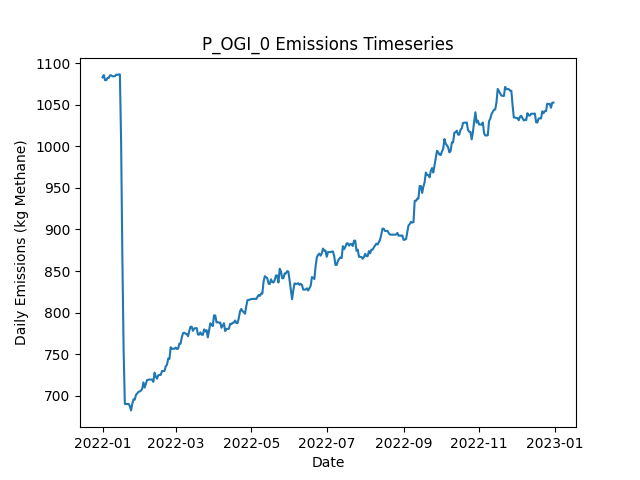

Values plotted in this chart, from the file beside it:
Date, Daily Emissions (Kg Methane), Daily Mitigable Emissions (Kg Methane), Daily Non-Mitigable Emissions (Kg Methan…, Daily Cost ($), Active Leaks, New Leaks, Leaks Repaired, Leaks Naturally Repaired, Leaks Tagged, Daily Repair Cost ($), Daily Natural Repair Cost ($), OGI_mdl_high Deployment Cost ($), OGI_mdl_high Sites flagged for Follow-Up, OGI_mdl_high Leaks tagged for repair, OGI_mdl_high Sites Visited, OGI_mdl_high Travel Time (Minutes), OGI_mdl_high Survey Time (Minutes)
2022-01-01, 1083, 766.4, 316.4, 2876, 373, 375, 0, 1, 14, 0.00000, 200, 2876, , 14, 3, 180, 300
2022-01-02, 1086, 769.1, 316.4, 2876, 374, 2, 0, 1, 28, 0.00000, 200, 2876, , 28, 3, 180, 360
2022-01-03, 1079, 761.1, 318.4, 2876, 372, 1, 0, 3, 27, 0.00000, 600, 2876, , 27, 3, 180, 300
2022-01-04, 1079, 761.1, 318.4, 2876, 372, 0, 0, 0, 15, 0.00000, 0.00000, 2876, , 15, 3, 180, 360
2022-01-05, 1082, 763.7, 318.4, 0.00000, 373, 1, 0, 0, 0, 0.00000, 0.00000, 0.00000, , 0, 0, 0, 0
2022-01-06, 1082, 763.7, 318.4, 0.00000, 373, 0, 0, 0, 0, 0.00000, 0.00000, 0.00000, , 0, 0, 0, 0
2022-01-07, 1085, 766.9, 318.4, 0.00000, 375, 2, 0, 0, 0, 0.00000, 0.00000, 0.00000, , 0, 0, 0, 0
2022-01-08, 1085, 766.9, 318.4, 0.00000, 375, 1, 0, 1, 0, 0.00000, 200, 0.00000, , 0, 0, 0, 0
2022-01-09, 1084, 765.8, 318.4, 0.00000, 376, 2, 0, 1, 0, 0.00000, 200, 0.00000, , 0, 0, 0, 0
2022-01-10, 1084, 765.8, 318.4, 0.00000, 376, 0, 0, 0, 0, 0.00000, 0.00000, 0.00000, , 0, 0, 0, 0
2022-01-11, 1084, 765.8, 318.4, 0.00000, 376, 0, 0, 0, 0, 0.00000, 0.00000, 0.00000, , 0, 0, 0, 0
2022-01-12, 1086, 767.5, 318.6, 0.00000, 377, 2, 0, 1, 0, 0.00000, 200, 0.00000, , 0, 0, 0, 0
2022-01-13, 1086, 767.1, 318.6, 0.00000, 376, 0, 0, 1, 0, 0.00000, 200, 0.00000, , 0, 0, 0, 0
2022-01-14, 1086, 767.8, 318.6, 0.00000, 378, 2, 0, 0, 0, 0.00000, 0.00000, 0.00000, , 0, 0, 0, 0
2022-01-15, 1086, 767.8, 318.6, 0.00000, 378, 0, 0, 0, 0, 0.00000, 0.00000, 0.00000, , 0, 0, 0, 0
2022-01-16, 1004, 685.3, 318.6, 3200, 361, 0, 16, 1, 0, 3200, 200, 0.00000, , 0, 0, 0, 0
2022-01-17, 866.3, 547.7, 318.6, 4200, 339, 0, 21, 1, 0, 4200, 200, 0.00000, , 0, 0, 0, 0
2022-01-18, 755.4, 436.8, 318.6, 3600, 320, 0, 18, 1, 0, 3600, 200, 0.00000, , 0, 0, 0, 0
2022-01-19, 690.4, 371.8, 318.6, 2600, 307, 0, 13, 0, 0, 2600, 0.00000, 0.00000, , 0, 0, 0, 0
2022-01-20, 690.2, 371.6, 318.6, 0.00000, 306, 1, 0, 2, 0, 0.00000, 400, 0.00000, , 0, 0, 0, 0
2022-01-21, 690.2, 371.6, 318.6, 0.00000, 306, 1, 0, 1, 0, 0.00000, 200, 0.00000, , 0, 0, 0, 0
2022-01-22, 690.4, 371.8, 318.6, 0.00000, 306, 1, 0, 1, 0, 0.00000, 200, 0.00000, , 0, 0, 0, 0
2022-01-23, 687.7, 369.1, 318.6, 0.00000, 305, 0, 0, 1, 0, 0.00000, 200, 0.00000, , 0, 0, 0, 0
2022-01-24, 682.6, 370.9, 311.6, 0.00000, 305, 2, 0, 1, 0, 0.00000, 200, 0.00000, , 0, 0, 0, 0
2022-01-25, 690.4, 379.2, 311.2, 0.00000, 305, 1, 0, 0, 0, 0.00000, 0.00000, 0.00000, , 0, 0, 0, 0
2022-01-26, 696, 384.8, 311.2, 0.00000, 305, 1, 0, 1, 0, 0.00000, 200, 0.00000, , 0, 0, 0, 0
2022-01-27, 695.5, 384.8, 310.7, 0.00000, 304, 1, 0, 1, 0, 0.00000, 200, 0.00000, , 0, 0, 0, 0
2022-01-28, 701.3, 390.6, 310.7, 0.00000, 304, 1, 0, 1, 0, 0.00000, 200, 0.00000, , 0, 0, 0, 0
2022-01-29, 702.9, 392.2, 310.7, 0.00000, 305, 2, 0, 1, 0, 0.00000, 200, 0.00000, , 0, 0, 0, 0
2022-01-30, 704.9, 392.2, 312.7, 0.00000, 306, 1, 0, 0, 0, 0.00000, 0.00000, 0.00000, , 0, 0, 0, 0
2022-01-31, 705.3, 392.6, 312.7, 0.00000, 307, 2, 0, 0, 0, 0.00000, 0.00000, 0.00000, , 0, 0, 0, 0
2022-02-01, 706.4, 393.7, 312.7, 0.00000, 307, 1, 0, 1, 0, 0.00000, 200, 0.00000, , 0, 0, 0, 0
2022-02-02, 708.4, 393.7, 314.7, 0.00000, 308, 1, 0, 0, 0, 0.00000, 0.00000, 0.00000, , 0, 0, 0, 0
2022-02-03, 716.2, 401.5, 314.7, 0.00000, 308, 1, 0, 1, 0, 0.00000, 200, 0.00000, , 0, 0, 0, 0
2022-02-04, 710, 397.3, 312.7, 0.00000, 305, 0, 0, 2, 0, 0.00000, 400, 0.00000, , 0, 0, 0, 0
2022-02-05, 714.7, 399.8, 314.9, 0.00000, 307, 3, 0, 1, 0, 0.00000, 200, 0.00000, , 0, 0, 0, 0
2022-02-06, 719.1, 404.2, 314.9, 0.00000, 308, 1, 0, 0, 0, 0.00000, 0.00000, 0.00000, , 0, 0, 0, 0
2022-02-07, 719.4, 404.2, 315.1, 0.00000, 308, 1, 0, 0, 0, 0.00000, 0.00000, 0.00000, , 0, 0, 0, 0
2022-02-08, 719.8, 404.2, 315.6, 0.00000, 309, 1, 0, 0, 0, 0.00000, 0.00000, 0.00000, , 0, 0, 0, 0
2022-02-09, 719.6, 404, 315.6, 0.00000, 308, 0, 0, 1, 0, 0.00000, 200, 0.00000, , 0, 0, 0, 0
2022-02-10, 719.6, 404, 315.6, 0.00000, 308, 1, 0, 1, 0, 0.00000, 200, 0.00000, , 0, 0, 0, 0
2022-02-11, 716.9, 401.3, 315.6, 0.00000, 307, 0, 0, 1, 0, 0.00000, 200, 0.00000, , 0, 0, 0, 0
2022-02-12, 727.8, 412.3, 315.6, 0.00000, 310, 4, 0, 1, 0, 0.00000, 200, 0.00000, , 0, 0, 0, 0
2022-02-13, 723.2, 409.6, 313.6, 0.00000, 308, 0, 0, 1, 0, 0.00000, 200, 0.00000, , 0, 0, 0, 0
2022-02-14, 720.7, 407.3, 313.4, 0.00000, 307, 2, 0, 2, 0, 0.00000, 400, 0.00000, , 0, 0, 0, 0
2022-02-15, 724.8, 403.1, 321.7, 0.00000, 306, 1, 0, 2, 0, 0.00000, 400, 0.00000, , 0, 0, 0, 0
2022-02-16, 725.2, 403.5, 321.7, 0.00000, 307, 2, 0, 1, 0, 0.00000, 200, 0.00000, , 0, 0, 0, 0
2022-02-17, 725.2, 403.5, 321.7, 0.00000, 307, 0, 0, 0, 0, 0.00000, 0.00000, 0.00000, , 0, 0, 0, 0
2022-02-18, 729.9, 406.2, 323.6, 0.00000, 309, 2, 0, 0, 0, 0.00000, 0.00000, 0.00000, , 0, 0, 0, 0
2022-02-19, 729.9, 406.2, 323.6, 0.00000, 309, 0, 0, 0, 0, 0.00000, 0.00000, 0.00000, , 0, 0, 0, 0
2022-02-20, 729.9, 406.2, 323.6, 0.00000, 309, 0, 0, 0, 0, 0.00000, 0.00000, 0.00000, , 0, 0, 0, 0
2022-02-21, 735.7, 412, 323.6, 0.00000, 310, 3, 0, 2, 0, 0.00000, 400, 0.00000, , 0, 0, 0, 0
2022-02-22, 737.2, 413.6, 323.6, 0.00000, 311, 2, 0, 1, 0, 0.00000, 200, 0.00000, , 0, 0, 0, 0
2022-02-23, 744.8, 421.2, 323.6, 0.00000, 310, 2, 0, 3, 0, 0.00000, 600, 0.00000, , 0, 0, 0, 0
2022-02-24, 744.4, 420.8, 323.6, 0.00000, 308, 0, 0, 2, 0, 0.00000, 400, 0.00000, , 0, 0, 0, 0
2022-02-25, 758.5, 426.6, 331.9, 0.00000, 310, 3, 0, 1, 0, 0.00000, 200, 0.00000, , 0, 0, 0, 0
2022-02-26, 756.7, 426.8, 329.9, 0.00000, 310, 1, 0, 0, 0, 0.00000, 0.00000, 0.00000, , 0, 0, 0, 0
2022-02-27, 756.7, 426.8, 329.9, 0.00000, 310, 0, 0, 0, 0, 0.00000, 0.00000, 0.00000, , 0, 0, 0, 0
2022-02-28, 756.5, 426.6, 329.9, 0.00000, 309, 0, 0, 1, 0, 0.00000, 200, 0.00000, , 0, 0, 0, 0
2022-03-01, 758.1, 428.1, 329.9, 0.00000, 310, 1, 0, 0, 0, 0.00000, 0.00000, 0.00000, , 0, 0, 0, 0
... 305 more rows
